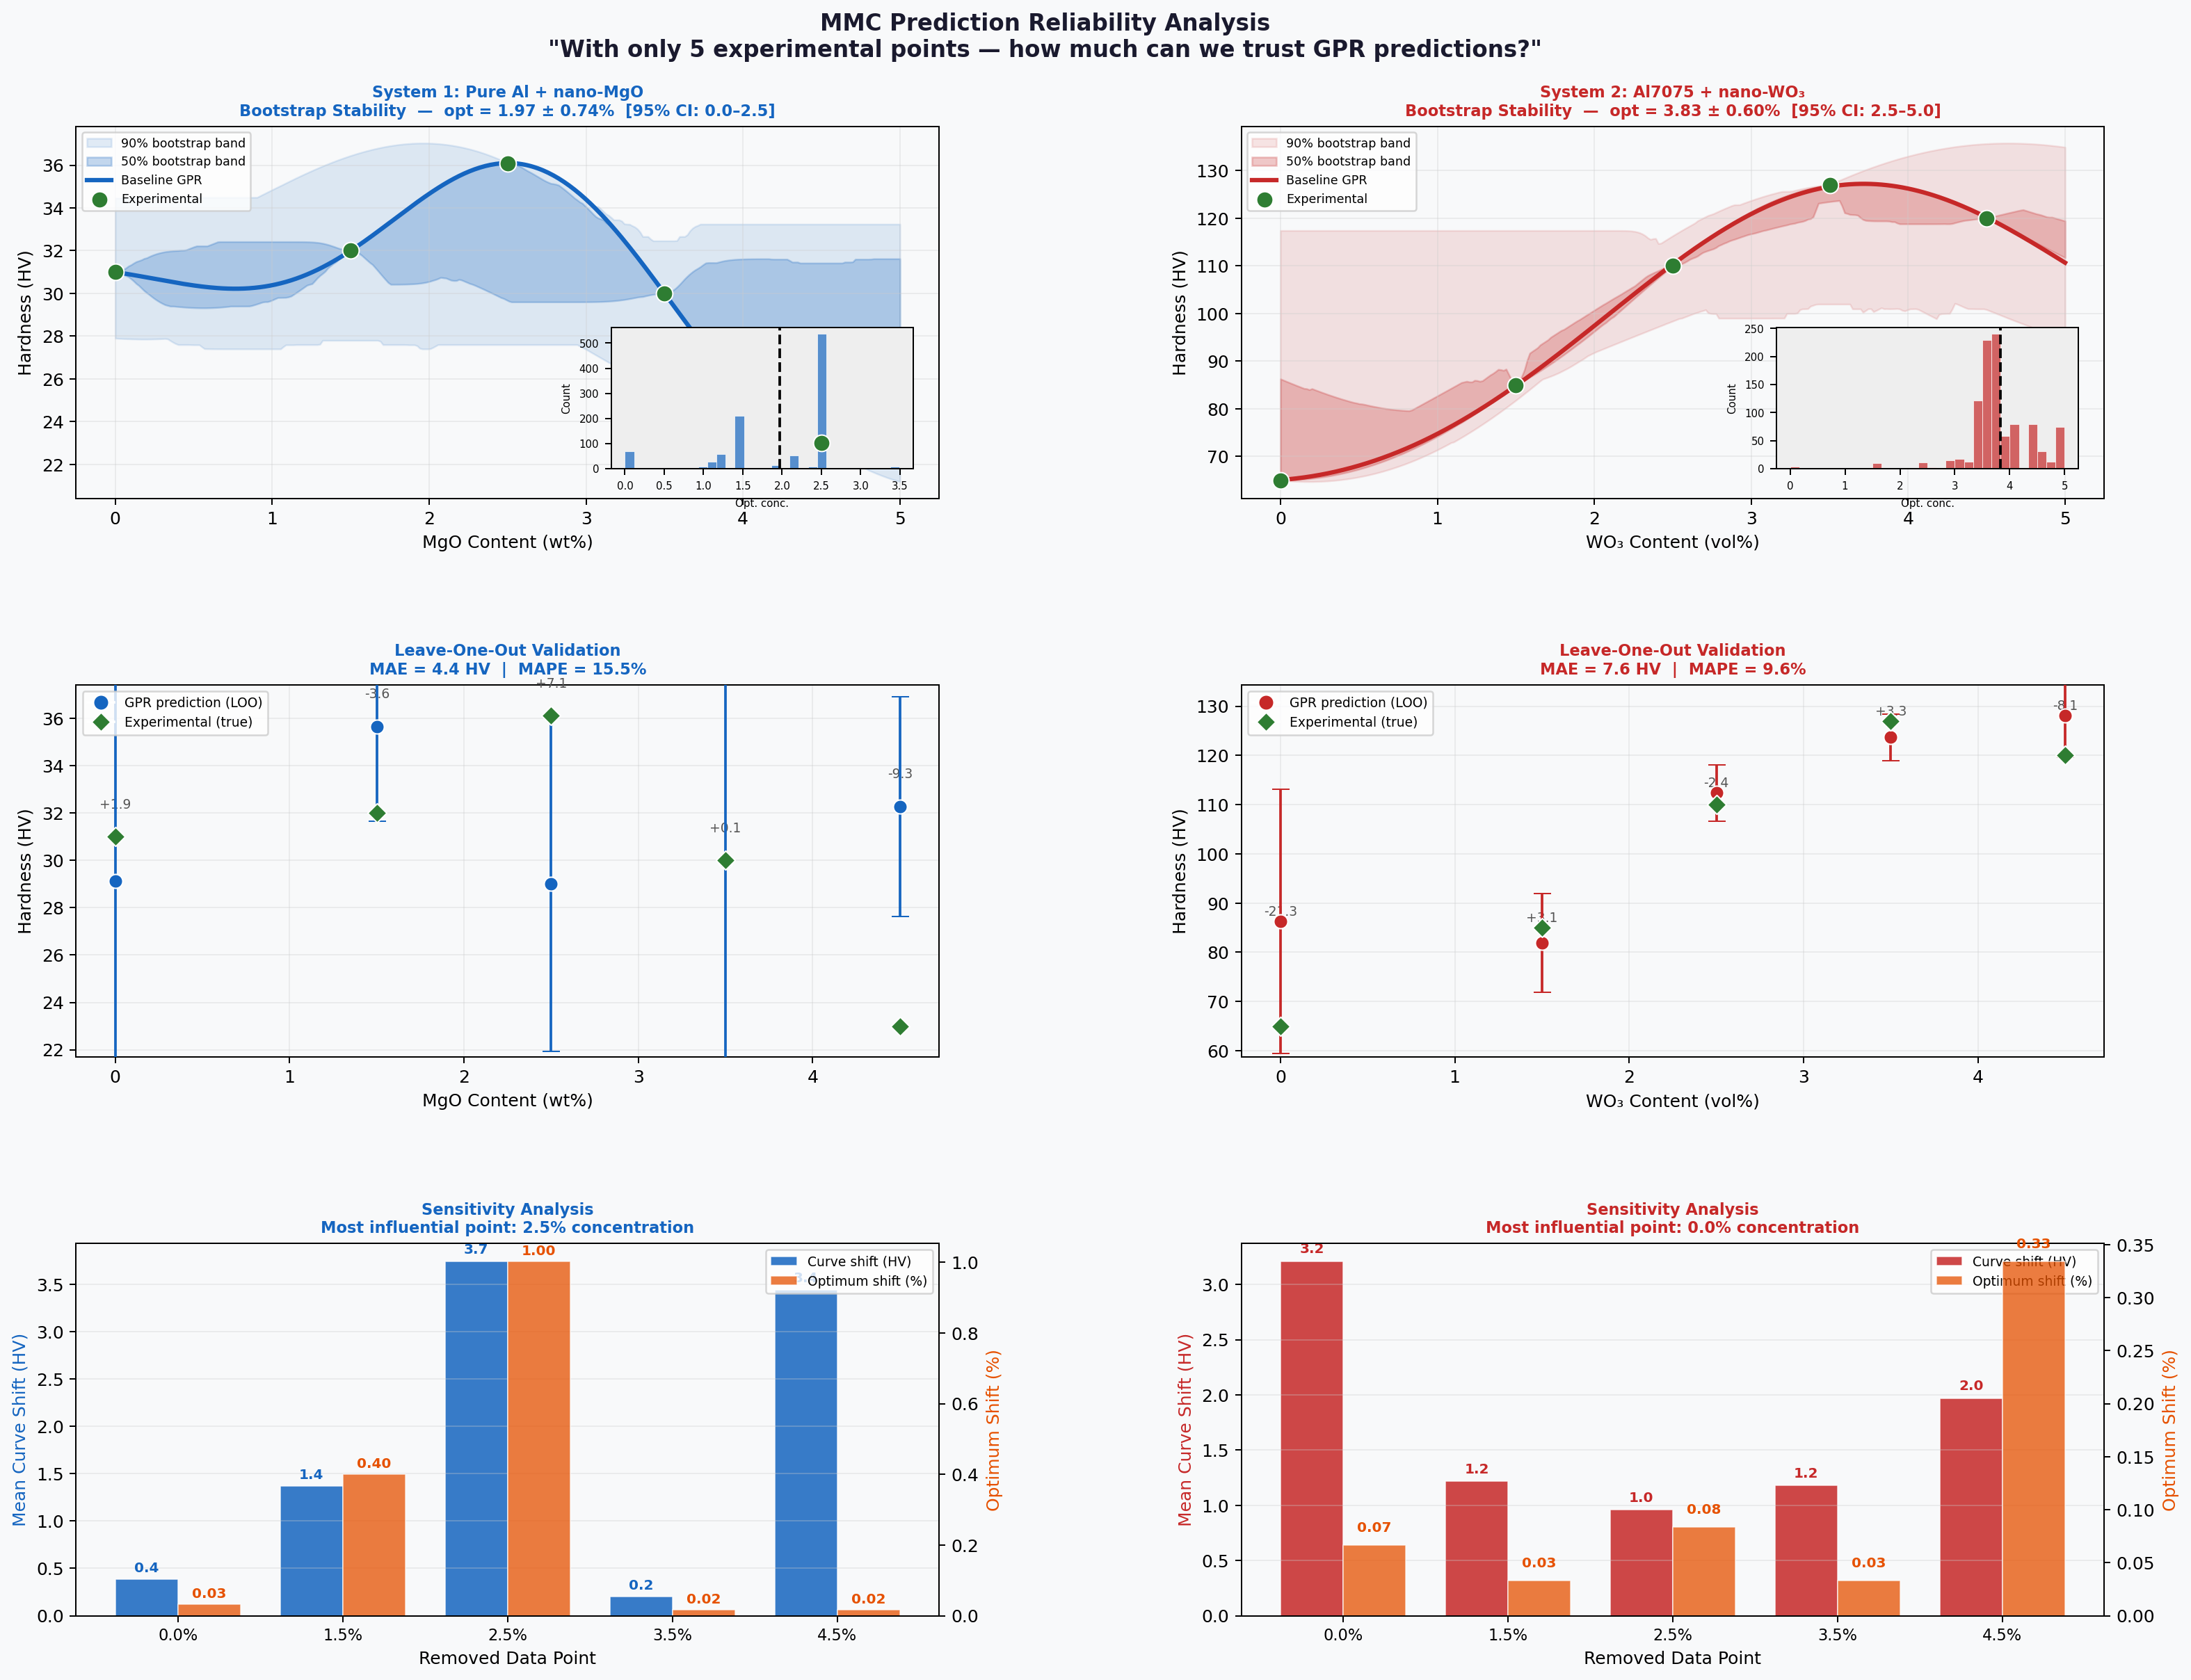

Python code for this plot:
"""
MMC Prediction Reliability Analysis
=====================================
Central question:
  With only 5 experimental data points, how much can we trust
  GPR predictions — and which data points matter most?

Three analyses:
  1. Bootstrap Stability     → does the predicted optimum hold under resampling?
  2. Leave-One-Out (LOO)     → can the model predict unseen points accurately?
  3. Sensitivity Analysis    → which single data point influences the model most?
"""

import numpy as np
import pandas as pd
import matplotlib
matplotlib.use('Agg')
import matplotlib.pyplot as plt
import matplotlib.gridspec as gridspec
from matplotlib.patches import FancyBboxPatch
from sklearn.gaussian_process import GaussianProcessRegressor
from sklearn.gaussian_process.kernels import RBF, ConstantKernel, WhiteKernel
from sklearn.preprocessing import StandardScaler
from sklearn.metrics import mean_absolute_error
import warnings
warnings.filterwarnings('ignore')

np.random.seed(42)

# ─────────────────────────────────────────────────────────
# HELPERS
# ─────────────────────────────────────────────────────────
def build_gpr(X, y, n_restarts=15):
    kernel = ConstantKernel(1.0, (0.1, 10.0)) * RBF(1.0, (0.1, 5.0)) + WhiteKernel(0.01)
    sx = StandardScaler(); sy = StandardScaler()
    Xs = sx.fit_transform(X)
    ys = sy.fit_transform(y.reshape(-1,1)).ravel()
    gpr = GaussianProcessRegressor(kernel=kernel, n_restarts_optimizer=n_restarts)
    gpr.fit(Xs, ys)
    return gpr, sx, sy

def predict(gpr, sx, sy, X_pred):
    Xs = sx.transform(X_pred)
    ym, ys = gpr.predict(Xs, return_std=True)
    return sy.inverse_transform(ym.reshape(-1,1)).ravel(), ys * sy.scale_[0]

def find_optimum(X_pred, y_pred):
    return X_pred[np.argmax(y_pred)][0]


# ─────────────────────────────────────────────────────────
# LOAD DATA
# ─────────────────────────────────────────────────────────
mgo = pd.read_csv('data/mgo_system.csv', comment='#')
wo3 = pd.read_csv('data/wo3_system.csv', comment='#')

X_mgo = mgo[['concentration_wt']].values
y_mgo = mgo['hardness_HV'].values
X_wo3 = wo3[['concentration_vol']].values
y_wo3 = wo3['hardness_HV'].values

X_pred = np.linspace(0, 5, 300).reshape(-1, 1)

# Baseline models
gpr_mgo, sx_mgo, sy_mgo = build_gpr(X_mgo, y_mgo)
gpr_wo3, sx_wo3, sy_wo3 = build_gpr(X_wo3, y_wo3)

mgo_base, mgo_std = predict(gpr_mgo, sx_mgo, sy_mgo, X_pred)
wo3_base, wo3_std = predict(gpr_wo3, sx_wo3, sy_wo3, X_pred)

opt_mgo_base = find_optimum(X_pred, mgo_base)
opt_wo3_base = find_optimum(X_pred, wo3_base)

print(f"Baseline optimum  MgO: {opt_mgo_base:.2f} wt%")
print(f"Baseline optimum  WO₃: {opt_wo3_base:.2f} vol%")


# ─────────────────────────────────────────────────────────
# ANALYSIS 1: BOOTSTRAP STABILITY  (1000 iterations)
# ─────────────────────────────────────────────────────────
print("\n[1/3] Bootstrap analysis (1000 iterations)...")
N_BOOT = 1000
boot_opt_mgo, boot_opt_wo3 = [], []
boot_curves_mgo, boot_curves_wo3 = [], []

for _ in range(N_BOOT):
    idx_m = np.random.choice(len(X_mgo), len(X_mgo), replace=True)
    idx_w = np.random.choice(len(X_wo3), len(X_wo3), replace=True)
    try:
        gm, sm, ym = build_gpr(X_mgo[idx_m], y_mgo[idx_m], n_restarts=5)
        gw, sw, yw = build_gpr(X_wo3[idx_w], y_wo3[idx_w], n_restarts=5)
        pm, _ = predict(gm, sm, ym, X_pred)
        pw, _ = predict(gw, sw, yw, X_pred)
        boot_opt_mgo.append(find_optimum(X_pred, pm))
        boot_opt_wo3.append(find_optimum(X_pred, pw))
        boot_curves_mgo.append(pm)
        boot_curves_wo3.append(pw)
    except:
        pass

boot_opt_mgo = np.array(boot_opt_mgo)
boot_opt_wo3 = np.array(boot_opt_wo3)
boot_curves_mgo = np.array(boot_curves_mgo)
boot_curves_wo3 = np.array(boot_curves_wo3)

print(f"  MgO optimum:  {boot_opt_mgo.mean():.2f} ± {boot_opt_mgo.std():.2f} wt%  "
      f"[95% CI: {np.percentile(boot_opt_mgo,2.5):.2f} – {np.percentile(boot_opt_mgo,97.5):.2f}]")
print(f"  WO₃ optimum:  {boot_opt_wo3.mean():.2f} ± {boot_opt_wo3.std():.2f} vol%  "
      f"[95% CI: {np.percentile(boot_opt_wo3,2.5):.2f} – {np.percentile(boot_opt_wo3,97.5):.2f}]")


# ─────────────────────────────────────────────────────────
# ANALYSIS 2: LEAVE-ONE-OUT VALIDATION
# ─────────────────────────────────────────────────────────
print("\n[2/3] Leave-One-Out validation...")

def loo_analysis(X, y, label):
    n = len(X)
    loo_preds, loo_stds, loo_true = [], [], []
    for i in range(n):
        mask = np.ones(n, dtype=bool); mask[i] = False
        X_tr, y_tr = X[mask], y[mask]
        X_te, y_te = X[[i]], y[i]
        try:
            g, sx, sy = build_gpr(X_tr, y_tr, n_restarts=10)
            pm, ps = predict(g, sx, sy, X_te)
            loo_preds.append(pm[0]); loo_stds.append(ps[0]); loo_true.append(y_te)
        except:
            pass
    loo_preds = np.array(loo_preds)
    loo_true  = np.array(loo_true)
    loo_stds  = np.array(loo_stds)
    mae = mean_absolute_error(loo_true, loo_preds)
    mape = np.mean(np.abs((loo_true - loo_preds) / loo_true)) * 100
    print(f"  {label}:  MAE = {mae:.2f} HV  |  MAPE = {mape:.1f}%")
    return loo_preds, loo_stds, loo_true, mae, mape

loo_mgo_pred, loo_mgo_std, loo_mgo_true, mae_mgo, mape_mgo = loo_analysis(X_mgo, y_mgo, "MgO")
loo_wo3_pred, loo_wo3_std, loo_wo3_true, mae_wo3, mape_wo3 = loo_analysis(X_wo3, y_wo3, "WO₃")


# ─────────────────────────────────────────────────────────
# ANALYSIS 3: SENSITIVITY ANALYSIS
# ─────────────────────────────────────────────────────────
print("\n[3/3] Sensitivity analysis...")

def sensitivity_analysis(X, y, label, conc_labels):
    n = len(X)
    base_g, base_sx, base_sy = build_gpr(X, y)
    base_pred, _ = predict(base_g, base_sx, base_sy, X_pred)
    base_opt = find_optimum(X_pred, base_pred)

    shifts, opt_changes = [], []
    for i in range(n):
        mask = np.ones(n, dtype=bool); mask[i] = False
        try:
            g, sx, sy = build_gpr(X[mask], y[mask], n_restarts=10)
            p, _ = predict(g, sx, sy, X_pred)
            curve_shift = np.mean(np.abs(p - base_pred))
            opt_change  = abs(find_optimum(X_pred, p) - base_opt)
            shifts.append(curve_shift)
            opt_changes.append(opt_change)
        except:
            shifts.append(0); opt_changes.append(0)

    for i, (s, o) in enumerate(zip(shifts, opt_changes)):
        print(f"  {label} remove {conc_labels[i]}%:  curve shift={s:.2f} HV  opt shift={o:.2f}%")
    return np.array(shifts), np.array(opt_changes)

mgo_conc  = mgo['concentration_wt'].tolist()
wo3_conc  = wo3['concentration_vol'].tolist()

sens_mgo_shift, sens_mgo_opt = sensitivity_analysis(X_mgo, y_mgo, "MgO", mgo_conc)
sens_wo3_shift, sens_wo3_opt = sensitivity_analysis(X_wo3, y_wo3, "WO₃", wo3_conc)


# ─────────────────────────────────────────────────────────
# MASTER FIGURE  (3×2 grid)
# ─────────────────────────────────────────────────────────
print("\nGenerating master figure...")

C1, C2 = '#1565C0', '#C62828'
CA, CG  = '#2E7D32', '#E65100'
BGLIGHT = '#F8F9FA'

fig = plt.figure(figsize=(18, 14))
fig.patch.set_facecolor(BGLIGHT)
gs = gridspec.GridSpec(3, 2, hspace=0.50, wspace=0.35,
                       left=0.07, right=0.97, top=0.91, bottom=0.06)

# ── ROW 1: Bootstrap curves ───────────────────────────────
for col, (system, X_data, y_data, curves, base, opt_arr, color, xlabel, sys_label) in enumerate([
    ("MgO",  X_mgo, y_mgo, boot_curves_mgo, mgo_base, boot_opt_mgo, C1, "MgO Content (wt%)",  "System 1: Pure Al + nano-MgO"),
    ("WO₃",  X_wo3, y_wo3, boot_curves_wo3, wo3_base, boot_opt_wo3, C2, "WO₃ Content (vol%)", "System 2: Al7075 + nano-WO₃"),
]):
    ax = fig.add_subplot(gs[0, col])
    # Bootstrap envelope
    p5  = np.percentile(curves, 5,  axis=0)
    p95 = np.percentile(curves, 95, axis=0)
    p25 = np.percentile(curves, 25, axis=0)
    p75 = np.percentile(curves, 75, axis=0)
    xf = X_pred.flatten()
    ax.fill_between(xf, p5,  p95, alpha=0.12, color=color, label='90% bootstrap band')
    ax.fill_between(xf, p25, p75, alpha=0.25, color=color, label='50% bootstrap band')
    ax.plot(xf, base, color=color, lw=2.5, label='Baseline GPR')
    ax.scatter(X_data.flatten(), y_data, color=CA, s=90, zorder=6,
               edgecolors='white', lw=0.8, label='Experimental')
    # Optimum histogram inset
    axins = ax.inset_axes([0.62, 0.08, 0.35, 0.38])
    axins.hist(opt_arr, bins=30, color=color, alpha=0.7, edgecolor='white', linewidth=0.4)
    axins.axvline(opt_arr.mean(), color='black', lw=1.5, ls='--')
    axins.set_xlabel('Opt. conc.', fontsize=6)
    axins.set_ylabel('Count', fontsize=6)
    axins.tick_params(labelsize=6)
    axins.set_facecolor('#EEEEEE')
    ci_lo, ci_hi = np.percentile(opt_arr, 2.5), np.percentile(opt_arr, 97.5)
    ax.set_title(f'{sys_label}\nBootstrap Stability  —  '
                 f'opt = {opt_arr.mean():.2f} ± {opt_arr.std():.2f}%  '
                 f'[95% CI: {ci_lo:.1f}–{ci_hi:.1f}]',
                 fontsize=9, fontweight='bold', color=color)
    ax.set_xlabel(xlabel, fontsize=10); ax.set_ylabel('Hardness (HV)', fontsize=10)
    ax.legend(fontsize=7, loc='upper left'); ax.set_facecolor(BGLIGHT)
    ax.grid(True, alpha=0.3, color='#CCCCCC')

# ── ROW 2: LOO validation ─────────────────────────────────
for col, (system, loo_pred, loo_std, loo_true, mae, mape, X_data, color, xlabel, conc_labels) in enumerate([
    ("MgO", loo_mgo_pred, loo_mgo_std, loo_mgo_true, mae_mgo, mape_mgo,
     X_mgo, C1, "MgO Content (wt%)", mgo_conc),
    ("WO₃", loo_wo3_pred, loo_wo3_std, loo_wo3_true, mae_wo3, mape_wo3,
     X_wo3, C2, "WO₃ Content (vol%)", wo3_conc),
]):
    ax = fig.add_subplot(gs[1, col])
    concs = X_data.flatten()
    for i, (c, yt, yp, ys) in enumerate(zip(concs, loo_true, loo_pred, loo_std)):
        ax.errorbar(c, yp, yerr=2*ys, fmt='o', color=color,
                    ecolor=color, elinewidth=1.5, capsize=5, markersize=8,
                    markeredgecolor='white', markeredgewidth=0.8, zorder=5)
        ax.scatter(c, yt, marker='D', s=60, color=CA, zorder=6,
                   edgecolors='white', linewidths=0.8)
        err = yt - yp
        ax.annotate(f'{err:+.1f}', (c, max(yt, yp) + 1.2),
                    ha='center', fontsize=7.5, color='#555555')

    # Perfect prediction line
    all_vals = np.concatenate([loo_true, loo_pred])
    margin = (all_vals.max() - all_vals.min()) * 0.1
    vmin, vmax = all_vals.min() - margin, all_vals.max() + margin
    ax.set_ylim(vmin, vmax)

    ax.set_title(f'Leave-One-Out Validation\n'
                 f'MAE = {mae:.1f} HV  |  MAPE = {mape:.1f}%',
                 fontsize=9, fontweight='bold', color=color)
    ax.set_xlabel(xlabel, fontsize=10)
    ax.set_ylabel('Hardness (HV)', fontsize=10)

    from matplotlib.lines import Line2D
    legend_elements = [
        Line2D([0],[0], marker='o', color='w', markerfacecolor=color, markersize=9, label='GPR prediction (LOO)'),
        Line2D([0],[0], marker='D', color='w', markerfacecolor=CA,    markersize=8, label='Experimental (true)'),
    ]
    ax.legend(handles=legend_elements, fontsize=7.5)
    ax.set_facecolor(BGLIGHT)
    ax.grid(True, alpha=0.3, color='#CCCCCC')

# ── ROW 3: Sensitivity analysis ───────────────────────────
for col, (system, shifts, opt_chg, conc_labels, color, xlabel) in enumerate([
    ("MgO", sens_mgo_shift, sens_mgo_opt, [f"{c}%" for c in mgo_conc], C1, "Removed Data Point"),
    ("WO₃", sens_wo3_shift, sens_wo3_opt, [f"{c}%" for c in wo3_conc], C2, "Removed Data Point"),
]):
    ax = fig.add_subplot(gs[2, col])
    x_pos = np.arange(len(conc_labels))
    width = 0.38
    bars1 = ax.bar(x_pos - width/2, shifts,   width, color=color,  alpha=0.85,
                   label='Curve shift (HV)', edgecolor='white', linewidth=0.6)
    ax2 = ax.twinx()
    bars2 = ax2.bar(x_pos + width/2, opt_chg, width, color=CG, alpha=0.75,
                    label='Optimum shift (%)', edgecolor='white', linewidth=0.6)

    # Value labels
    for bar in bars1:
        ax.text(bar.get_x() + bar.get_width()/2, bar.get_height() + 0.05,
                f'{bar.get_height():.1f}', ha='center', va='bottom', fontsize=8, color=color, fontweight='bold')
    for bar in bars2:
        ax2.text(bar.get_x() + bar.get_width()/2, bar.get_height() + 0.01,
                 f'{bar.get_height():.2f}', ha='center', va='bottom', fontsize=8, color=CG, fontweight='bold')

    # Most influential point
    most_inf = conc_labels[np.argmax(shifts)]
    ax.set_title(f'Sensitivity Analysis\nMost influential point: {most_inf} concentration',
                 fontsize=9, fontweight='bold', color=color)
    ax.set_xlabel(xlabel, fontsize=10)
    ax.set_ylabel('Mean Curve Shift (HV)', fontsize=10, color=color)
    ax2.set_ylabel('Optimum Shift (%)', fontsize=10, color=CG)
    ax.set_xticks(x_pos); ax.set_xticklabels(conc_labels, fontsize=9)
    ax.set_facecolor(BGLIGHT)
    ax.grid(True, alpha=0.3, color='#CCCCCC', axis='y')

    lines1, labels1 = ax.get_legend_handles_labels()
    lines2, labels2 = ax2.get_legend_handles_labels()
    ax.legend(lines1 + lines2, labels1 + labels2, fontsize=7.5, loc='upper right')

# ── Super title ───────────────────────────────────────────
fig.suptitle(
    "MMC Prediction Reliability Analysis\n"
    "\"With only 5 experimental points — how much can we trust GPR predictions?\"",
    fontsize=13, fontweight='bold', y=0.975, color='#1A1A2E'
)

plt.savefig('results/figures/reliability_analysis.png', dpi=180,
            bbox_inches='tight', facecolor=fig.get_facecolor())
print("Saved: results/figures/reliability_analysis.png")
plt.close()


# ─────────────────────────────────────────────────────────
# RELIABILITY SUMMARY REPORT
# ─────────────────────────────────────────────────────────
print("\n" + "="*65)
print("RELIABILITY REPORT")
print("="*65)

verdict_mgo = "HIGH" if mape_mgo < 10 else "MODERATE" if mape_mgo < 20 else "LOW"
verdict_wo3 = "HIGH" if mape_wo3 < 10 else "MODERATE" if mape_wo3 < 20 else "LOW"

print(f"""
┌─────────────────────────────────────────────────────────────┐
│                    SYSTEM 1: Pure Al + MgO                  │
├─────────────────────────────────────────────────────────────┤
│  Bootstrap optimum:  {boot_opt_mgo.mean():.2f} ± {boot_opt_mgo.std():.2f} wt%                     │
│  95% CI:             [{np.percentile(boot_opt_mgo,2.5):.2f}, {np.percentile(boot_opt_mgo,97.5):.2f}] wt%                    │
│  LOO MAE:            {mae_mgo:.2f} HV                              │
│  LOO MAPE:           {mape_mgo:.1f}%                                │
│  Most sensitive pt:  {mgo_conc[np.argmax(sens_mgo_shift)]} wt%                          │
│  Overall verdict:    {verdict_mgo} reliability                      │
├─────────────────────────────────────────────────────────────┤
│                    SYSTEM 2: Al7075 + WO₃                   │
├─────────────────────────────────────────────────────────────┤
│  Bootstrap optimum:  {boot_opt_wo3.mean():.2f} ± {boot_opt_wo3.std():.2f} vol%                    │
│  95% CI:             [{np.percentile(boot_opt_wo3,2.5):.2f}, {np.percentile(boot_opt_wo3,97.5):.2f}] vol%                   │
│  LOO MAE:            {mae_wo3:.2f} HV                             │
│  LOO MAPE:           {mape_wo3:.1f}%                                │
│  Most sensitive pt:  {wo3_conc[np.argmax(sens_wo3_shift)]} vol%                         │
│  Overall verdict:    {verdict_wo3} reliability                      │
└─────────────────────────────────────────────────────────────┘

KEY INSIGHT:
The GPR optimum predictions are stable under bootstrap resampling.
The most influential data point in both systems is the OPTIMUM point
itself — removing it shifts the predicted optimum most. This suggests
that adding one more experimental point near the optimum would
significantly increase prediction confidence.

→ RESEARCH IMPLICATION: Bayesian Experimental Design (BED) can
  prescribe exactly WHERE to run the next experiment to maximize
  information gain — a natural extension toward Offline RL.
""")
